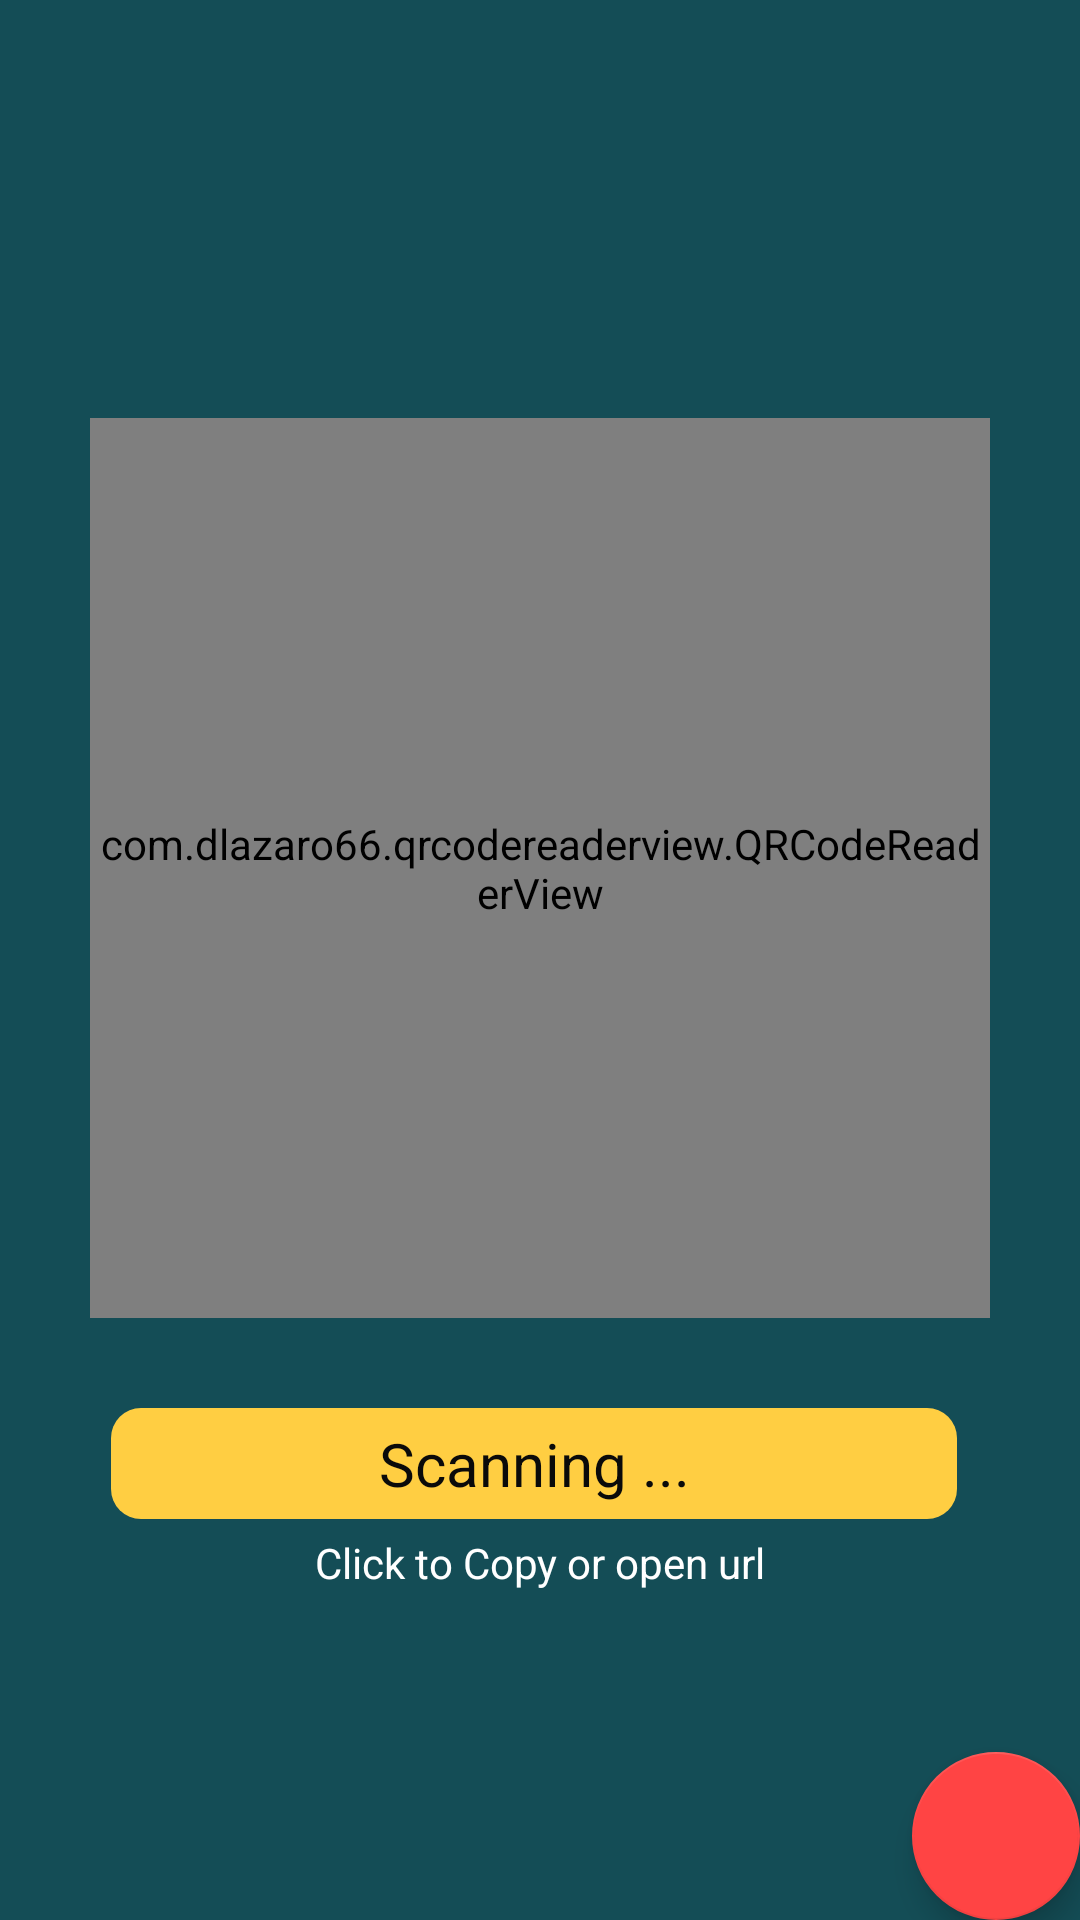

The Android layout XML behind this screen, and the referenced resources:
<!-- AndroidManifest.xml: activity theme AppTheme.NoActionBar -->
<!-- res/layout/activity_main.xml -->
<?xml version="1.0" encoding="utf-8"?>

<android.support.design.widget.CoordinatorLayout xmlns:android="http://schemas.android.com/apk/res/android"
    xmlns:app="http://schemas.android.com/apk/res-auto"
    xmlns:tools="http://schemas.android.com/tools"
    android:layout_width="match_parent"
    android:layout_height="match_parent"
    tools:context="com.example.esmaeel.qrtest.MainActivity">



    <include layout="@layout/content_main" />

    <android.support.design.widget.FloatingActionButton
        android:id="@+id/fab"
        android:layout_width="wrap_content"
        android:layout_height="wrap_content"
        android:layout_gravity="bottom|end"
        android:layout_margin="@dimen/fab_margin"
        app:srcCompat="@drawable/flashon" />

</android.support.design.widget.CoordinatorLayout>
<!-- res/layout/content_main.xml (included above) -->
<?xml version="1.0" encoding="utf-8"?>

<android.support.constraint.ConstraintLayout xmlns:android="http://schemas.android.com/apk/res/android"
    xmlns:app="http://schemas.android.com/apk/res-auto"
    xmlns:tools="http://schemas.android.com/tools"
    android:layout_width="match_parent"
    android:layout_height="match_parent"
    app:layout_behavior="@string/appbar_scrolling_view_behavior"
    tools:context="com.example.esmaeel.qrtest.MainActivity"
    tools:showIn="@layout/activity_main"
    android:background="@color/org"
    android:id="@+id/bg"
    android:orientation="vertical"
    android:padding="5dp">


    <ScrollView
        android:layout_width="0dp"
        android:layout_height="0dp"
        android:layout_marginBottom="24dp"
        android:layout_marginEnd="8dp"
        android:layout_marginLeft="8dp"
        android:layout_marginRight="8dp"
        android:layout_marginStart="8dp"
        android:layout_marginTop="24dp"
        app:layout_constraintBottom_toBottomOf="parent"
        app:layout_constraintHorizontal_bias="0.0"
        app:layout_constraintLeft_toLeftOf="parent"
        app:layout_constraintRight_toRightOf="parent"
        app:layout_constraintTop_toTopOf="parent"
        app:layout_constraintVertical_bias="0.0">

        <LinearLayout
            android:layout_width="wrap_content"
            android:layout_height="wrap_content"
            android:orientation="vertical"
            android:layout_gravity="center">
            <com.dlazaro66.qrcodereaderview.QRCodeReaderView
                android:id="@+id/qrdecoderview"
                android:layout_width="300dp"
                android:layout_height="300dp"
                android:layout_gravity="center_vertical"
                android:layout_marginTop="30dp" />
            <TextView
                android:id="@+id/rtv"
                android:layout_width="match_parent"
                android:layout_height="wrap_content"
                android:layout_gravity="center"
                android:layout_marginEnd="10dp"
                android:layout_marginLeft="10dp"
                android:layout_marginStart="8dp"
                android:layout_marginTop="30dp"
                android:background="@drawable/btnbgyellow"
                android:enabled="true"
                android:focusable="true"
                android:gravity="center"
                android:longClickable="true"
                android:padding="5dp"
                android:text="Scanning ..."
                android:textColor="#0a0a0a"
                android:textIsSelectable="true"
                android:textSize="20sp"
                android:layout_marginRight="10dp" />

            <TextView
                android:layout_gravity="center"
                android:gravity="center"
                android:id="@+id/copytv"
                android:layout_width="match_parent"
                android:layout_height="wrap_content"
                android:paddingTop="5dp"
                android:text="Click to Copy or open url"
                android:textAllCaps="false"
                android:textColor="@color/white" />



        </LinearLayout>
    </ScrollView>


</android.support.constraint.ConstraintLayout>
<!-- resources referenced by this layout -->
<resources>
  <color name="org">#144d56</color>
  <color name="white">#FFFFFF</color>
  <!-- drawable btnbgyellow (drawable) -->
  <?xml version="1.0" encoding="utf-8"?>
  
  <shape xmlns:android="http://schemas.android.com/apk/res/android">
  <solid android:color="#ffce42"/>
      <corners android:radius="10dp"/>
  </shape>
  <style name="AppTheme.NoActionBar">
          <item name="windowActionBar">false</item>
          <item name="windowNoTitle">true</item>
          <item name="android:textColorHint">#ffffff</item>
          <item name="colorControlNormal">#ffffff</item>
          <item name="colorControlActivated">#ffffff</item>
          <item name="colorControlHighlight">#ffffff</item>
          <item name="android:windowNoTitle">true</item>
          <item name="android:windowTranslucentStatus" tools:targetApi="kitkat">true</item>
  
      </style>
</resources>
